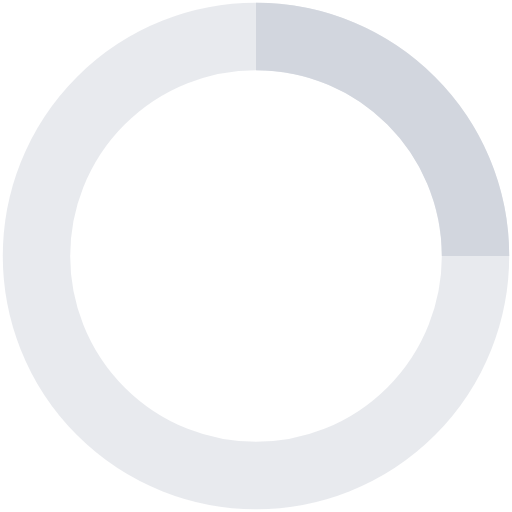
t = 0.00 s
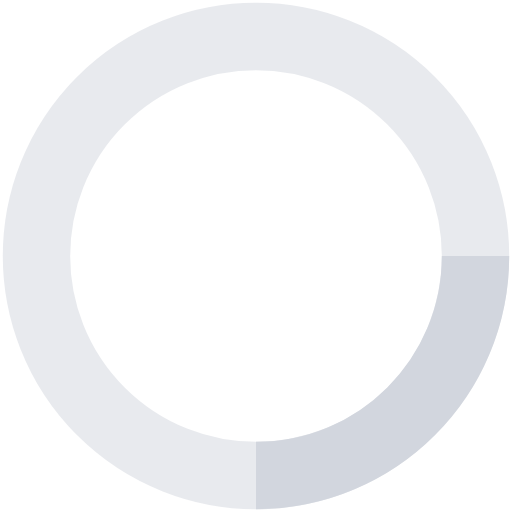
t = 0.13 s
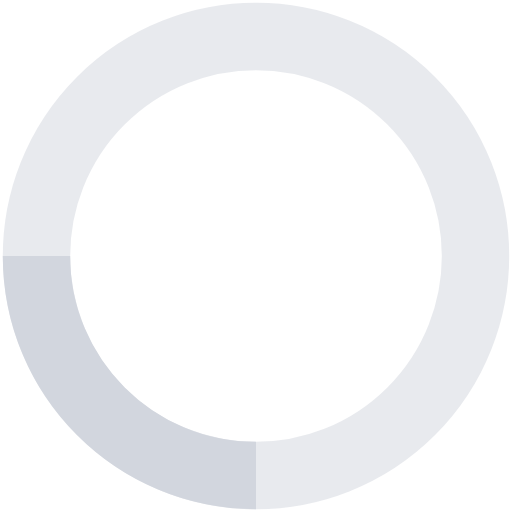
t = 0.25 s
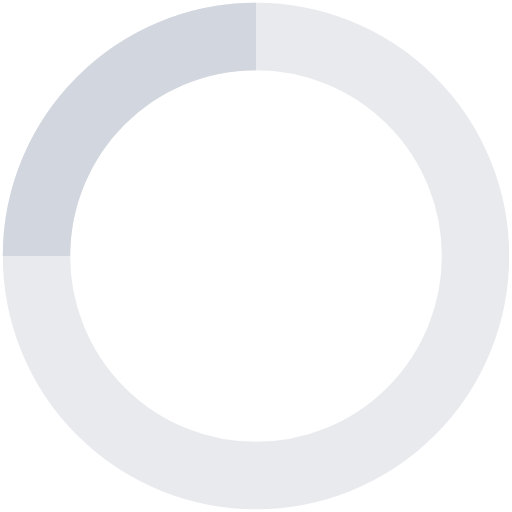
t = 0.38 s

The animated SVG that drew these frames (rendered in a browser with its animation timeline set to each time). Animation: 1 SMIL element (animateTransform=1); one cycle of 0.50 s, repeats indefinitely.

<?xml version="1.0" encoding="UTF-8"?>
<svg viewBox="0 0 38 38"
	xmlns="http://www.w3.org/2000/svg">
	<g transform="translate(1 1)" fill="none" stroke="#d2d6de" stroke-width="5">
		<circle cx="18" cy="18" r="16.292" stroke-opacity=".5"/>
		<path d="m34.292 18c0-8.997-7.296-16.292-16.292-16.292">
			<animateTransform fill="remove" accumulate="none" additive="replace" attributeName="transform" calcMode="linear" dur="500ms" from="0 18 18" repeatCount="indefinite" restart="always" to="360 18 18" type="rotate"/>
		</path>
	</g>
</svg>